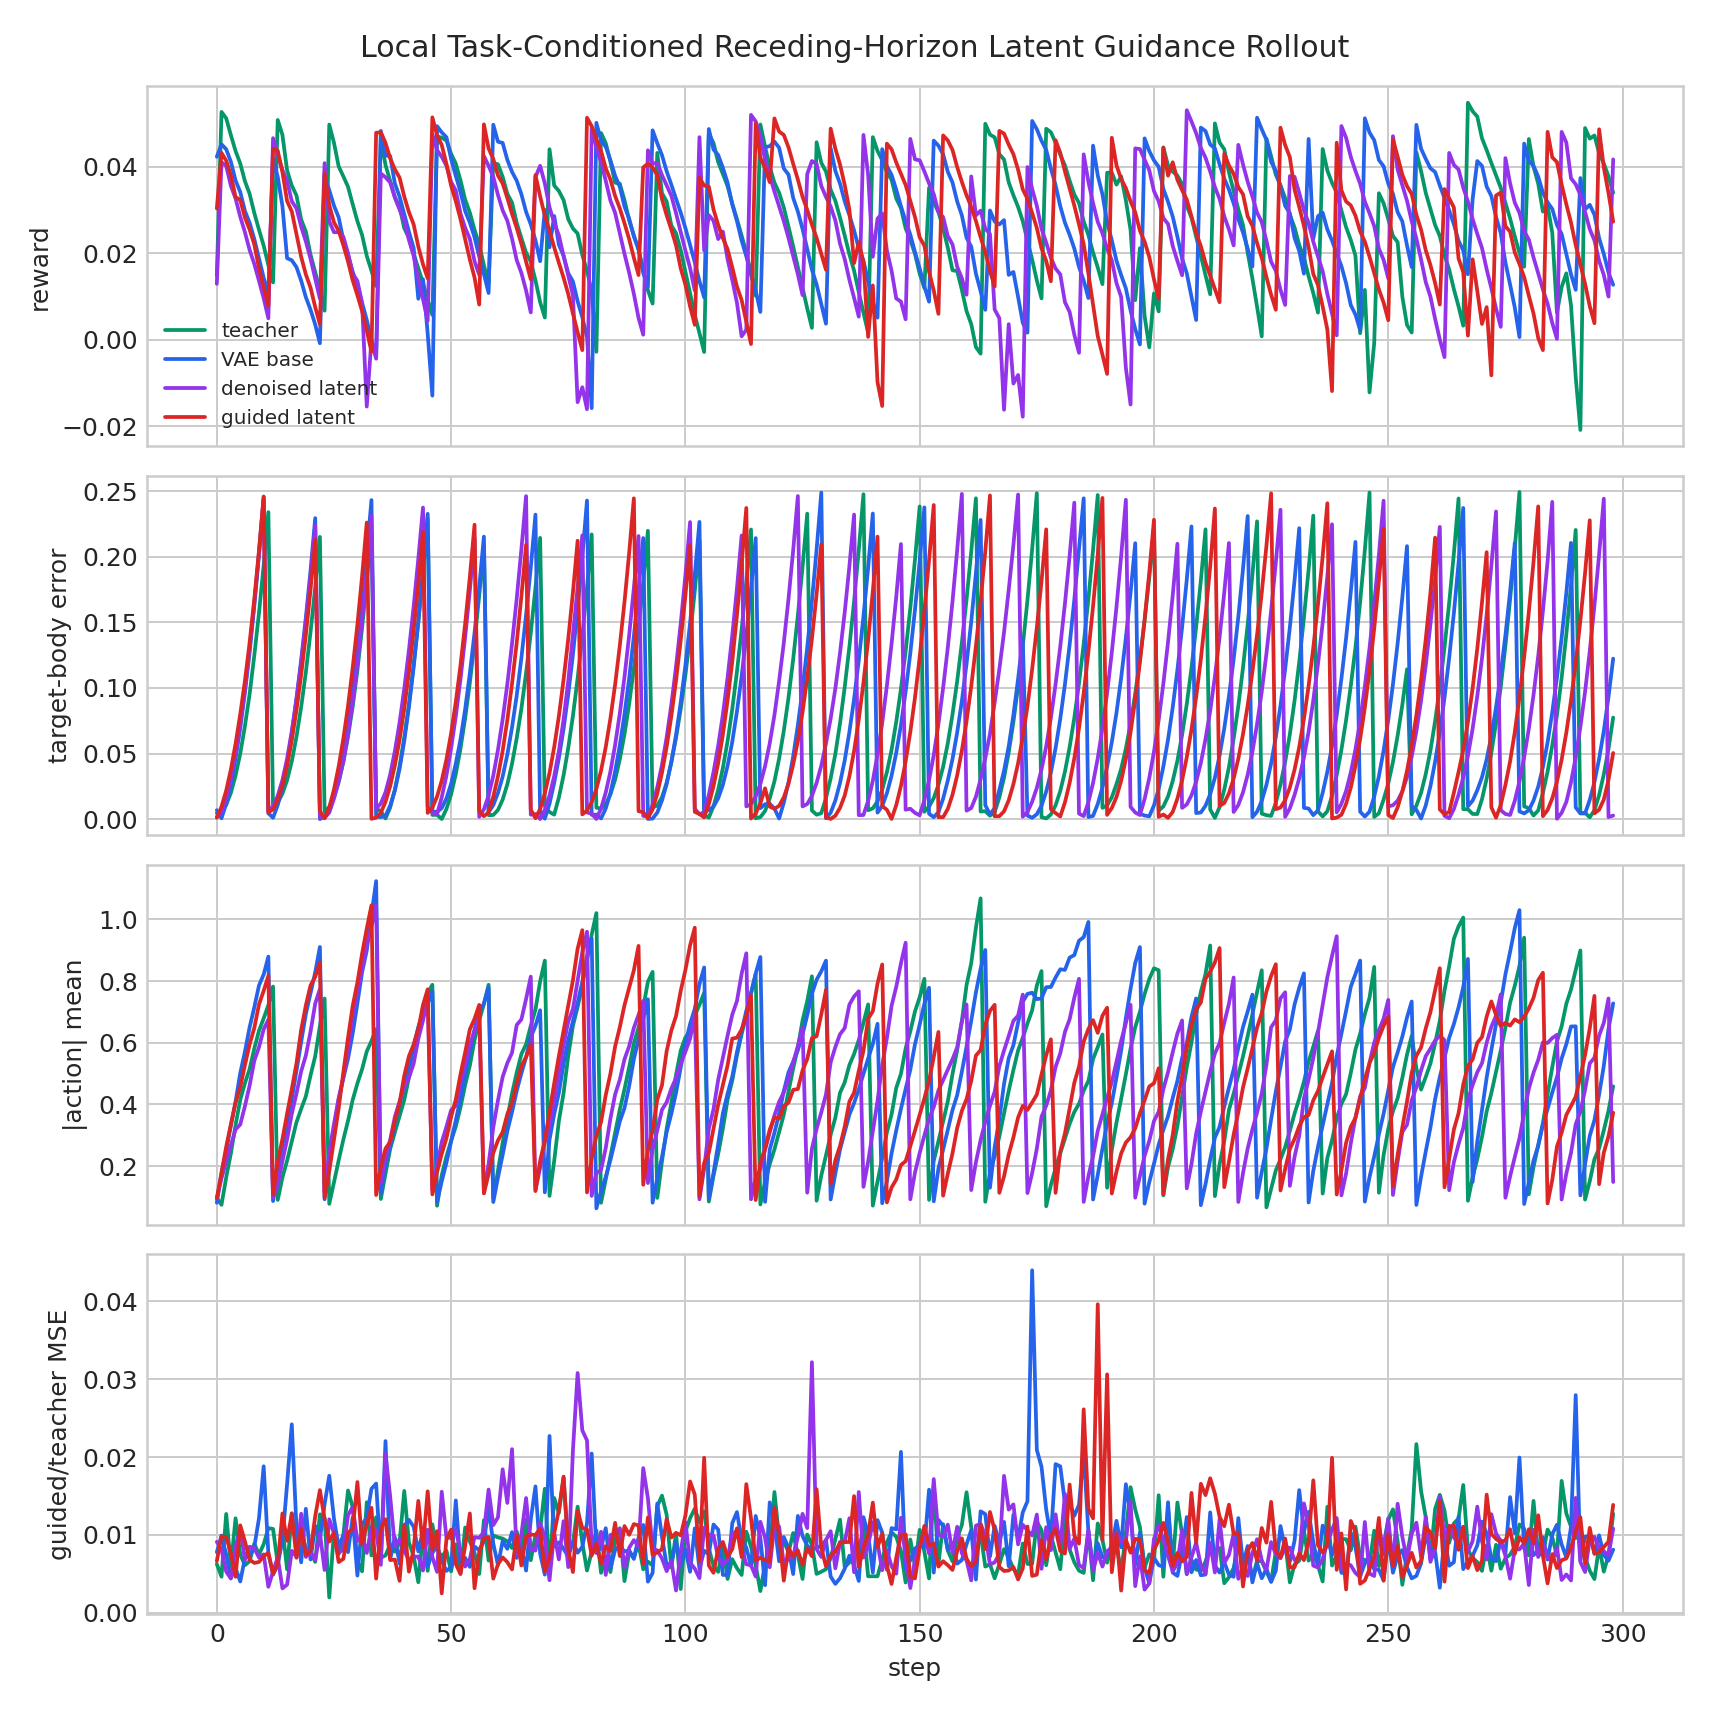

The table this chart was drawn from, first rows:
variant, step, reward, done, action_abs_mean, target_body_error_mean, teacher_vae_mse, denoised_teacher_mse, guided_teacher_mse, guided_base_mse, guidance_cost_before, guidance_cost_after
teacher, 0, 0.01476, 1, 0.09701, 0.00451, 0.001107, 0.006256, 0.006256, 0.005915, 0.4175, 0.4174
teacher, 1, 0.05262, 0, 0.07496, 0.005885, 0.0004994, 0.004625, 0.004625, 0.004679, 0.3545, 0.3545
teacher, 2, 0.05115, 0, 0.1636, 0.01087, 0.002378, 0.01269, 0.01269, 0.009392, 1.462, 1.462
teacher, 3, 0.04725, 0, 0.2414, 0.02008, 0.001312, 0.005987, 0.005986, 0.00554, 0.8731, 0.8731
teacher, 4, 0.04359, 0, 0.3336, 0.03322, 0.001239, 0.01213, 0.01213, 0.01058, 1.157, 1.157
teacher, 5, 0.0407, 0, 0.4151, 0.05004, 0.001268, 0.007486, 0.007486, 0.005395, 0.9052, 0.9051
teacher, 6, 0.03662, 0, 0.4691, 0.07102, 0.0004935, 0.006114, 0.006113, 0.005562, 0.9629, 0.9628
teacher, 7, 0.03368, 0, 0.5151, 0.09539, 0.0008301, 0.006628, 0.006628, 0.0075, 1.091, 1.091
teacher, 8, 0.02926, 0, 0.5813, 0.1248, 0.00119, 0.008874, 0.008874, 0.0115, 0.9748, 0.9748
teacher, 9, 0.0254, 0, 0.6391, 0.1572, 0.00272, 0.007482, 0.007482, 0.003615, 2.014, 2.014
teacher, 10, 0.02171, 0, 0.6791, 0.1937, 0.002015, 0.0088, 0.0088, 0.006941, 1.831, 1.831
teacher, 11, 0.01721, 0, 0.7218, 0.2341, 0.002583, 0.01088, 0.01088, 0.007565, 1.384, 1.384
teacher, 12, 0.01322, 1, 0.7821, 0.009142, 0.002142, 0.01076, 0.01076, 0.008003, 1.911, 1.91
teacher, 13, 0.05077, 0, 0.09071, 0.01267, 0.0009082, 0.006302, 0.006302, 0.005237, 0.4, 0.4
teacher, 14, 0.04731, 0, 0.1632, 0.01943, 0.003488, 0.01089, 0.01089, 0.005279, 1.212, 1.212
teacher, 15, 0.0391, 0, 0.2181, 0.02969, 0.001142, 0.00557, 0.00557, 0.004904, 0.9899, 0.9898
teacher, 16, 0.03559, 0, 0.2803, 0.04409, 0.00303, 0.01278, 0.01278, 0.0059, 1.081, 1.081
teacher, 17, 0.03332, 0, 0.3424, 0.0629, 0.003464, 0.008126, 0.008126, 0.005588, 1.018, 1.018
teacher, 18, 0.02774, 0, 0.3855, 0.08548, 0.002702, 0.01011, 0.01011, 0.005374, 1.88, 1.879
teacher, 19, 0.02497, 0, 0.4266, 0.112, 0.004053, 0.0084, 0.0084, 0.004556, 1.285, 1.285
teacher, 20, 0.01962, 0, 0.4942, 0.1427, 0.002117, 0.007839, 0.007839, 0.00799, 1.059, 1.058
teacher, 21, 0.01556, 0, 0.5565, 0.1771, 0.003927, 0.006526, 0.006526, 0.005029, 2.154, 2.154
teacher, 22, 0.0113, 0, 0.6546, 0.2152, 0.004669, 0.01265, 0.01265, 0.005935, 1.316, 1.316
teacher, 23, 0.006684, 1, 0.7433, 0.005797, 0.002195, 0.01219, 0.01219, 0.008289, 1.122, 1.122
teacher, 24, 0.0497, 0, 0.07809, 0.009193, 0.000667, 0.001957, 0.001957, 0.001687, 0.4102, 0.4101
teacher, 25, 0.0455, 0, 0.1475, 0.0167, 0.0009905, 0.01047, 0.01047, 0.008127, 0.8035, 0.8034
teacher, 26, 0.04004, 0, 0.2188, 0.02815, 0.00116, 0.007533, 0.007533, 0.005995, 0.8402, 0.8401
teacher, 27, 0.03773, 0, 0.2861, 0.04345, 0.001735, 0.009992, 0.009992, 0.007069, 0.9029, 0.9029
teacher, 28, 0.03532, 0, 0.347, 0.06286, 0.001191, 0.01571, 0.01571, 0.01358, 0.7583, 0.7582
teacher, 29, 0.03127, 0, 0.415, 0.08596, 0.001249, 0.01355, 0.01355, 0.01222, 0.7481, 0.748
teacher, 30, 0.02737, 0, 0.4682, 0.1133, 0.001631, 0.006651, 0.00665, 0.00381, 0.9318, 0.9317
teacher, 31, 0.02417, 0, 0.5142, 0.1457, 0.001519, 0.005324, 0.005324, 0.005245, 1.01, 1.01
teacher, 32, 0.01934, 0, 0.5721, 0.1812, 0.003072, 0.0142, 0.0142, 0.009056, 0.9434, 0.9432
teacher, 33, 0.01592, 0, 0.6056, 0.22, 0.003336, 0.00736, 0.00736, 0.004701, 1.399, 1.399
teacher, 34, 0.01238, 1, 0.644, 0.008135, 0.004665, 0.01227, 0.01227, 0.005726, 0.9843, 0.9842
teacher, 35, 0.04631, 0, 0.09381, 0.005998, 0.0007116, 0.007064, 0.007064, 0.006371, 0.417, 0.4169
teacher, 36, 0.04034, 0, 0.176, 0.0005224, 0.001274, 0.007364, 0.007363, 0.006405, 0.8119, 0.8118
teacher, 37, 0.03671, 0, 0.2559, 0.008818, 0.002068, 0.008761, 0.008761, 0.0056, 1.875, 1.875
teacher, 38, 0.03299, 0, 0.31, 0.02276, 0.001376, 0.007839, 0.007839, 0.005908, 1.175, 1.174
teacher, 39, 0.03068, 0, 0.3621, 0.04046, 0.002729, 0.009038, 0.009037, 0.004189, 1.598, 1.598
teacher, 40, 0.02576, 0, 0.4148, 0.0623, 0.004187, 0.01564, 0.01564, 0.01315, 1.942, 1.942
teacher, 41, 0.02352, 0, 0.4872, 0.08772, 0.002039, 0.009025, 0.009025, 0.009291, 1.533, 1.533
teacher, 42, 0.01988, 0, 0.5688, 0.1175, 0.002458, 0.007317, 0.007317, 0.004958, 2.835, 2.835
teacher, 43, 0.01644, 0, 0.6471, 0.1506, 0.001304, 0.00392, 0.00392, 0.003165, 1.22, 1.22
teacher, 44, 0.01315, 0, 0.6981, 0.188, 0.003019, 0.01011, 0.01011, 0.004996, 1.811, 1.811
teacher, 45, 0.009148, 0, 0.7611, 0.2291, 0.001728, 0.005388, 0.005388, 0.00533, 1.124, 1.123
teacher, 46, 0.005682, 1, 0.7879, 0.003219, 0.003606, 0.01135, 0.01135, 0.006391, 1.313, 1.313
teacher, 47, 0.04699, 0, 0.07187, 0.003301, 0.0003469, 0.00811, 0.00811, 0.00719, 0.3529, 0.3529
teacher, 48, 0.04665, 0, 0.1707, 8.608614007243887e-05, 0.001446, 0.007212, 0.007212, 0.005394, 1.034, 1.034
teacher, 49, 0.04601, 0, 0.2312, 0.007708, 0.001383, 0.007962, 0.007962, 0.005931, 0.9343, 0.9342
teacher, 50, 0.04294, 0, 0.2821, 0.01889, 0.001106, 0.00531, 0.00531, 0.004245, 1.357, 1.357
teacher, 51, 0.04066, 0, 0.3289, 0.03436, 0.001262, 0.008795, 0.008794, 0.009423, 1.851, 1.851
teacher, 52, 0.03683, 0, 0.3907, 0.05382, 0.001327, 0.00504, 0.00504, 0.003088, 0.9812, 0.9811
teacher, 53, 0.03234, 0, 0.4634, 0.07693, 0.001417, 0.01095, 0.01095, 0.0102, 1.331, 1.331
teacher, 54, 0.02933, 0, 0.5262, 0.104, 0.001804, 0.009159, 0.009159, 0.005651, 1.265, 1.265
teacher, 55, 0.02538, 0, 0.6088, 0.1352, 0.0008133, 0.007682, 0.007682, 0.007091, 0.9006, 0.9006
teacher, 56, 0.02196, 0, 0.6726, 0.1705, 0.001739, 0.004973, 0.004973, 0.004075, 1.218, 1.218
teacher, 57, 0.01718, 0, 0.7258, 0.209, 0.003159, 0.01189, 0.01189, 0.007149, 1.455, 1.455
teacher, 58, 0.01288, 1, 0.7878, 0.003006, 0.001996, 0.006699, 0.006699, 0.006249, 2.025, 2.025
teacher, 59, 0.0408, 0, 0.09524, 0.003195, 0.001243, 0.009936, 0.009936, 0.009496, 0.4339, 0.4338
... 1,136 more rows
